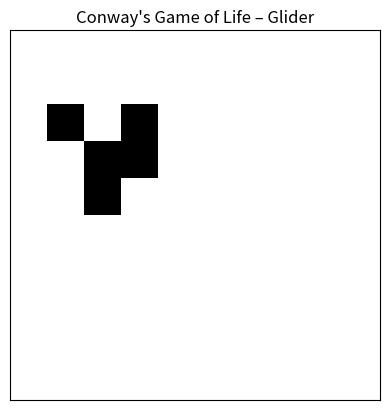

Generate this figure with matplotlib:
import argparse

import numpy as np

# Optional: Visualisierung (nur wenn matplotlib installiert ist)
try:
    import matplotlib.pyplot as plt
    from matplotlib import animation

    HAS_MPL = True
except Exception:
    HAS_MPL = False


def game_of_life_step(grid: np.ndarray) -> np.ndarray:
    """Simuliert einen Game-of-Life Step (periodische Ränder)."""
    rows, cols = grid.shape
    neighbors = np.zeros((rows, cols), dtype=int)

    # 8 Nachbarn zählen (periodische Randbedingungen via Modulo)
    for i in range(rows):
        for j in range(cols):
            total = 0
            for di in (-1, 0, 1):
                for dj in (-1, 0, 1):
                    if di == 0 and dj == 0:
                        continue
                    ni, nj = (i + di) % rows, (j + dj) % cols
                    total += grid[ni, nj]
            neighbors[i, j] = total

    # Regeln: Überleben (2–3), Geburt (genau 3)
    new_grid = np.zeros((rows, cols), dtype=int)
    new_grid[(grid == 1) & ((neighbors == 2) | (neighbors == 3))] = 1
    new_grid[(grid == 0) & (neighbors == 3)] = 1
    return new_grid


def place_glider(grid: np.ndarray, top: int = 1, left: int = 1) -> None:
    """Platziert einen Glider bei (top,left)."""
    glider = np.array([[0, 1, 0], [0, 0, 1], [1, 1, 1]], dtype=int)
    h, w = glider.shape
    grid[top : top + h, left : left + w] = glider


def place_blinker(grid: np.ndarray, top: int = 1, left: int = 1) -> None:
    """Einfacher Oszillator (Periode 2)."""
    blinker = np.array([[1, 1, 1]], dtype=int)
    h, w = blinker.shape
    grid[top : top + h, left : left + w] = blinker


def place_toad(grid: np.ndarray, top: int = 1, left: int = 1) -> None:
    """Oszillator (Periode 2)."""
    toad = np.array([[0, 1, 1, 1], [1, 1, 1, 0]], dtype=int)
    h, w = toad.shape
    grid[top : top + h, left : left + w] = toad


def place_gosper_glider_gun(grid: np.ndarray, top: int = 1, left: int = 1) -> None:
    """Gosper Glider Gun. Benötigt mind. ~40x40 Grid."""
    # Koordinaten der lebenden Zellen relativ zur (top,left) Position
    # Quelle: Standard-Koordinaten der Gosper Gun
    pattern = [
        (0, 24),
        (1, 22),
        (1, 24),
        (2, 12),
        (2, 13),
        (2, 20),
        (2, 21),
        (2, 34),
        (2, 35),
        (3, 11),
        (3, 15),
        (3, 20),
        (3, 21),
        (3, 34),
        (3, 35),
        (4, 0),
        (4, 1),
        (4, 10),
        (4, 16),
        (4, 20),
        (4, 21),
        (5, 0),
        (5, 1),
        (5, 10),
        (5, 14),
        (5, 16),
        (5, 17),
        (5, 22),
        (5, 24),
        (6, 10),
        (6, 16),
        (6, 24),
        (7, 11),
        (7, 15),
        (8, 12),
        (8, 13),
    ]
    for di, dj in pattern:
        i, j = top + di, left + dj
        if 0 <= i < grid.shape[0] and 0 <= j < grid.shape[1]:
            grid[i, j] = 1


def place_lwss(grid: np.ndarray, top: int, left: int) -> None:
    """Lightweight Spaceship (Periodisch, bewegt sich)."""
    # Form (5x4)
    lwss = np.array([[0, 1, 1, 1, 1], [1, 0, 0, 0, 1], [0, 0, 0, 0, 1], [1, 0, 0, 1, 0]], dtype=int)
    h, w = lwss.shape
    grid[top : top + h, left : left + w] = lwss


def place_pulsar(grid: np.ndarray, top: int, left: int) -> None:
    """Pulsar (Periode 3). Benötigt ~17x17 Platz."""
    coords = [
        (2, 4),
        (2, 5),
        (2, 6),
        (2, 10),
        (2, 11),
        (2, 12),
        (7, 4),
        (7, 5),
        (7, 6),
        (7, 10),
        (7, 11),
        (7, 12),
        (9, 4),
        (9, 5),
        (9, 6),
        (9, 10),
        (9, 11),
        (9, 12),
        (14, 4),
        (14, 5),
        (14, 6),
        (14, 10),
        (14, 11),
        (14, 12),
        (4, 2),
        (5, 2),
        (6, 2),
        (10, 2),
        (11, 2),
        (12, 2),
        (4, 7),
        (5, 7),
        (6, 7),
        (10, 7),
        (11, 7),
        (12, 7),
        (4, 9),
        (5, 9),
        (6, 9),
        (10, 9),
        (11, 9),
        (12, 9),
        (4, 14),
        (5, 14),
        (6, 14),
        (10, 14),
        (11, 14),
        (12, 14),
    ]
    for di, dj in coords:
        i, j = top + di, left + dj
        if 0 <= i < grid.shape[0] and 0 <= j < grid.shape[1]:
            grid[i, j] = 1


def simulate(grid: np.ndarray, steps: int):
    """Textuelle Simulation; gibt Liste (step, live_cells) zurück."""
    stats = []
    for step in range(steps):
        live_cells = int(np.sum(grid))
        stats.append([step, live_cells])
        print(f"Step {step:2d}: {live_cells:2d} Zellen lebendig")
        print(grid)
        print()
        grid = game_of_life_step(grid)
    return grid, np.array(stats)


def animate(
    grid: np.ndarray,
    steps: int,
    interval_ms: int = 150,
    save_csv: bool = True,
    save_gif: str | None = None,
    save_mp4: str | None = None,
):
    """Einfaches Matplotlib-Anim mit imshow; optional CSV schreiben."""
    if not HAS_MPL:
        raise RuntimeError(
            "Matplotlib nicht installiert. Bitte 'pip install matplotlib' ausführen."
        )

    fig, ax = plt.subplots()
    im = ax.imshow(grid, cmap="binary", interpolation="nearest")
    ax.set_title("Conway's Game of Life – Glider")
    ax.set_xticks([])
    ax.set_yticks([])

    stats = []

    def update(_):
        nonlocal grid
        live = int(np.sum(grid))
        stats.append([len(stats), live])
        im.set_data(grid)
        grid = game_of_life_step(grid)
        return (im,)

    ani = animation.FuncAnimation(fig, update, frames=steps, interval=interval_ms, blit=True)

    # Optional: GIF speichern (Pillow-Writer)
    if save_gif:
        try:
            fps = max(1, int(1000 / max(1, interval_ms)))
            ani.save(save_gif, writer="pillow", fps=fps)
            print(f"💾 GIF gespeichert: {save_gif}")
        except Exception as e:
            print(f"⚠️  Konnte GIF nicht speichern: {e}")
    if save_mp4:
        try:
            fps = max(1, int(1000 / max(1, interval_ms)))
            ani.save(save_mp4, writer="ffmpeg", fps=fps)
            print(f"💾 MP4 gespeichert: {save_mp4}")
        except Exception as e:
            print(f"⚠️  Konnte MP4 nicht speichern (ffmpeg installiert?): {e}")

    plt.show()

    if save_csv and stats:
        csv = np.array(stats, dtype=int)
        np.savetxt(
            "gol_glider_evolution.csv", csv, delimiter=",", header="step,live_cells", fmt="%d"
        )
        print("✅ CSV 'gol_glider_evolution.csv' gespeichert:")
        print(csv)


def main():
    parser = argparse.ArgumentParser(description="Conway's Game of Life – Glider Demo")
    parser.add_argument("--size", type=int, default=10, help="Gittergröße NxN (>= 5)")
    parser.add_argument("--steps", type=int, default=50, help="Anzahl der Schritte")
    parser.add_argument(
        "--animate", dest="animate", action="store_true", help="Animation mit Matplotlib anzeigen"
    )
    parser.add_argument(
        "--no-animate",
        dest="animate",
        action="store_false",
        help="Nur textuelle Ausgabe (kein Plot)",
    )
    parser.add_argument("--interval", type=int, default=150, help="Frame-Intervall in ms")
    parser.add_argument(
        "--preset",
        type=str,
        default="glider",
        choices=["glider", "blinker", "toad", "gosper", "lwss", "pulsar"],
        help="Startmuster",
    )
    parser.add_argument(
        "--save-gif", type=str, default=None, help="GIF-Datei speichern (erfordert Pillow)"
    )
    parser.add_argument(
        "--save-mp4", type=str, default=None, help="MP4 speichern (erfordert ffmpeg)"
    )
    parser.add_argument(
        "--no-csv", dest="save_csv", action="store_false", help="Kein CSV schreiben"
    )
    parser.set_defaults(animate=True, save_csv=True)
    args = parser.parse_args()

    # Größe je nach Preset sinnvoll setzen (Gosper braucht großflächig)
    min_size = 5
    if args.preset == "gosper":
        min_size = 40
    elif args.preset == "pulsar":
        min_size = 20
    n = max(min_size, args.size)
    grid = np.zeros((n, n), dtype=int)

    # Startmuster platzieren
    if args.preset == "glider":
        place_glider(grid, top=1, left=1)
    elif args.preset == "blinker":
        place_blinker(grid, top=n // 2, left=max(1, n // 2 - 1))
    elif args.preset == "toad":
        place_toad(grid, top=n // 2 - 1, left=max(1, n // 2 - 2))
    elif args.preset == "gosper":
        place_gosper_glider_gun(grid, top=1, left=1)
    elif args.preset == "lwss":
        place_lwss(grid, top=max(1, n // 2 - 2), left=max(1, n // 2 - 3))
    elif args.preset == "pulsar":
        place_pulsar(grid, top=max(1, n // 2 - 8), left=max(1, n // 2 - 8))

    print("=== CONWAY'S GAME OF LIFE: GLIDER ===")
    print("Regeln: <2 Tod | 2-3 Überleben | >3 Tod | 3 Geburt\n")
    print(f"Initial Grid ({n}x{n}):")
    print(grid)
    print()

    if args.animate:
        if not HAS_MPL:
            print("⚠️  Matplotlib fehlt – starte Textmodus. Installiere mit: pip install matplotlib")
            _, stats = simulate(grid, steps=min(args.steps, 20))
        else:
            animate(
                grid,
                steps=args.steps,
                interval_ms=args.interval,
                save_csv=args.save_csv,
                save_gif=args.save_gif,
                save_mp4=args.save_mp4,
            )
    else:
        _, stats = simulate(grid, steps=args.steps)
        if args.save_csv:
            np.savetxt(
                "gol_glider_evolution.csv", stats, delimiter=",", header="step,live_cells", fmt="%d"
            )
            print("✅ CSV 'gol_glider_evolution.csv' gespeichert")

    print("Hinweis: Für umfangreiche Muster siehe Gosper Glider Gun etc.")


if __name__ == "__main__":
    main()
